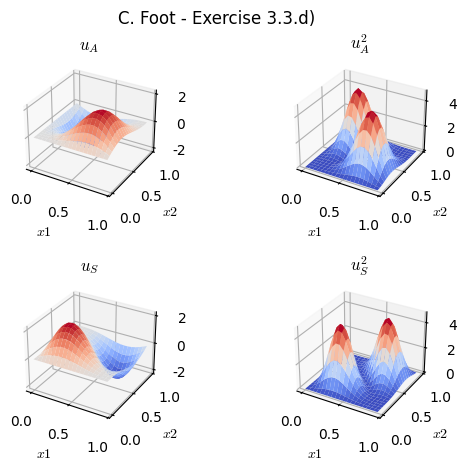

Reproduce this figure in Python.
'''Wavefunctions for exercise 3.3'''
import matplotlib.pyplot as plt
from matplotlib import cm
import numpy as np
sin = np.sin 
pi = np.pi

plt.rcParams.update({"font.family": "Times New Roman", "mathtext.fontset": "cm"})

L = 1
L_step = 0.05
u_A = lambda x1, x2: np.sqrt(2)/L * (sin(pi*x1/L) * sin(2*pi*x2/L) - sin(pi*x2/L) * sin(2*pi*x1/L))
u_S = lambda x1, x2: np.sqrt(2)/L * (sin(pi*x1/L) * sin(2*pi*x2/L) + sin(pi*x2/L) * sin(2*pi*x1/L))
us = [u_A, lambda x1, x2: u_A(x1, x2)**2, u_S, lambda x1, x2: u_S(x1, x2)**2]


X1, X2 = np.mgrid[0:L:L_step, 0:L:L_step]
fig, axs = plt.subplot_mosaic([["$u_A$", "$u_A^2$"], ["$u_S$", "$u_S^2$"]], subplot_kw={"projection": "3d"})
fig.suptitle("C. Foot - Exercise 3.3.d)")
for u, ax_label in zip(us, axs):
	axs[ax_label].plot_surface(X1, X2, u(X1, X2), lw=1, antialiased=True, cmap=cm.coolwarm)
	axs[ax_label].set(xlabel="$x1$", ylabel="$x2$", title=ax_label)

plt.subplots_adjust(hspace=0.5)
plt.savefig("3-3-d.png")
plt.show()

# From graphs we can tell u_A configuration likes to have particles separated,
# while u_S instead likes to keep them together.